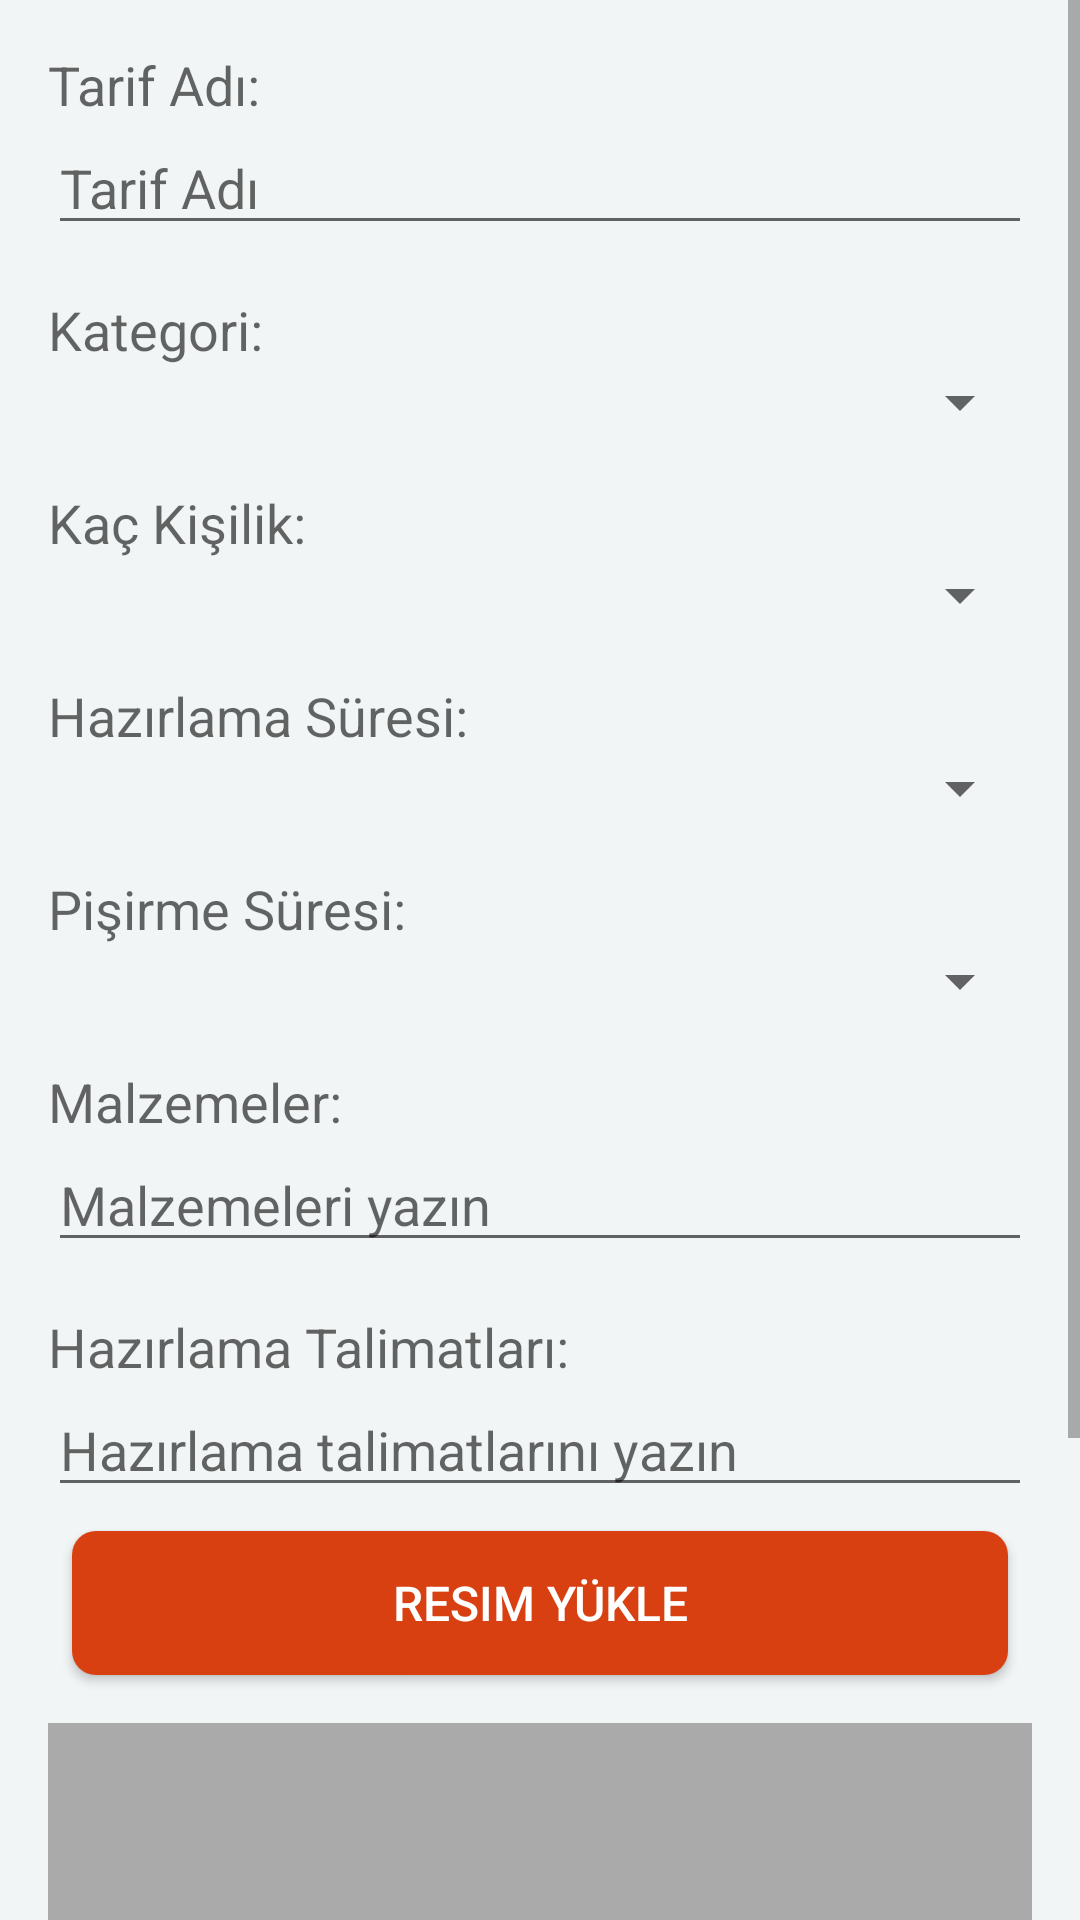

This screen was rendered from an Android layout file. Write that file and the resources it references.
<!-- AndroidManifest.xml: application theme AppTheme -->
<!-- res/layout/fragment_add_recipe.xml -->
<?xml version="1.0" encoding="utf-8"?>
<layout xmlns:android="http://schemas.android.com/apk/res/android">
    <data>
        
    </data>

    <ScrollView
        android:layout_width="match_parent"
        android:layout_height="match_parent"
        android:fillViewport="true">

        <LinearLayout
            android:layout_width="match_parent"
            android:layout_height="wrap_content"
            android:orientation="vertical"
            android:padding="16dp">

            
            <TextView
                android:id="@+id/recipeNameLabel"
                android:layout_width="wrap_content"
                android:layout_height="wrap_content"
                android:text="Tarif Adı:"
                android:textAppearance="?android:attr/textAppearanceMedium"/>

            <EditText
                android:id="@+id/recipeNameEditText"
                android:layout_width="match_parent"
                android:layout_height="wrap_content"
                android:hint="Tarif Adı"/>

            
            <TextView
                android:id="@+id/categoryLabel"
                android:layout_width="wrap_content"
                android:layout_height="wrap_content"
                android:text="Kategori:"
                android:textAppearance="?android:attr/textAppearanceMedium"
                android:layout_marginTop="16dp"/>

            <Spinner
                android:id="@+id/categorySpinner"
                android:layout_width="match_parent"
                android:layout_height="wrap_content"/>

            
            <TextView
                android:id="@+id/servingsLabel"
                android:layout_width="wrap_content"
                android:layout_height="wrap_content"
                android:text="Kaç Kişilik:"
                android:textAppearance="?android:attr/textAppearanceMedium"
                android:layout_marginTop="16dp"/>

            <Spinner
                android:id="@+id/servingsSpinner"
                android:layout_width="match_parent"
                android:layout_height="wrap_content"/>

            
            <TextView
                android:id="@+id/prepTimeLabel"
                android:layout_width="wrap_content"
                android:layout_height="wrap_content"
                android:text="Hazırlama Süresi:"
                android:textAppearance="?android:attr/textAppearanceMedium"
                android:layout_marginTop="16dp"/>

            <Spinner
                android:id="@+id/prepTimeSpinner"
                android:layout_width="match_parent"
                android:layout_height="wrap_content"/>

            
            <TextView
                android:id="@+id/cookTimeLabel"
                android:layout_width="wrap_content"
                android:layout_height="wrap_content"
                android:text="Pişirme Süresi:"
                android:textAppearance="?android:attr/textAppearanceMedium"
                android:layout_marginTop="16dp"/>

            <Spinner
                android:id="@+id/cookTimeSpinner"
                android:layout_width="match_parent"
                android:layout_height="wrap_content"/>

            
            <TextView
                android:id="@+id/ingredientsLabel"
                android:layout_width="wrap_content"
                android:layout_height="wrap_content"
                android:text="Malzemeler:"
                android:textAppearance="?android:attr/textAppearanceMedium"
                android:layout_marginTop="16dp"/>

            <EditText
                android:id="@+id/ingredientsEditText"
                android:layout_width="match_parent"
                android:layout_height="wrap_content"
                android:hint="Malzemeleri yazın"/>

            
            <TextView
                android:id="@+id/instructionsLabel"
                android:layout_width="wrap_content"
                android:layout_height="wrap_content"
                android:text="Hazırlama Talimatları:"
                android:textAppearance="?android:attr/textAppearanceMedium"
                android:layout_marginTop="16dp"/>

            <EditText
                android:id="@+id/instructionsEditText"
                android:layout_width="match_parent"
                android:layout_height="wrap_content"
                android:hint="Hazırlama talimatlarını yazın"/>

            
            <Button
                android:id="@+id/uploadImageButton"
                android:layout_width="match_parent"
                android:layout_height="wrap_content"
                android:text="Resim Yükle"
                style="@style/MyButtonStyle"
                android:layout_marginTop="16dp"/>

            
            <ImageView
                android:id="@+id/recipeImageView"
                android:layout_width="match_parent"
                android:layout_height="200dp"
                android:layout_marginTop="8dp"
                android:scaleType="centerCrop"
                android:background="@android:color/darker_gray"/>

            
            <Button
                android:id="@+id/addRecipeButton"
                android:layout_width="match_parent"
                android:layout_height="wrap_content"
                android:text="Tarif Ekle"
                style="@style/MyButtonStyle"
                android:layout_marginTop="16dp"/>

            
            <TextView
                android:id="@+id/loginPrompt"
                android:layout_width="wrap_content"
                android:layout_height="wrap_content"
                android:text="Tarif Eklemek için lütfen giriş yapınız"
                android:textSize="18sp"
                android:padding="16dp"
                android:visibility="gone"/>

            
            <Button
                android:id="@+id/loginButton"
                android:layout_width="match_parent"
                android:layout_height="wrap_content"
                android:text="Giriş Yap"
                android:visibility="gone"
                style="@style/MyButtonStyle"
                android:layout_marginTop="16dp"/>

        </LinearLayout>
    </ScrollView>
</layout>
<!-- resources referenced by this layout -->
<resources>
  <style name="MyButtonStyle" parent="Widget.AppCompat.Button">
          <item name="android:background">@drawable/button_background</item>
          <item name="android:textColor">@android:color/white</item>
          <item name="android:padding">8dp</item>
          <item name="android:layout_margin">8dp</item>
          <item name="android:textSize">16sp</item>
          <item name="android:layout_width">wrap_content</item>
          <item name="android:layout_height">wrap_content</item>
          <item name="android:elevation">4dp</item>
      </style>
  <style name="AppTheme" parent="Theme.AppCompat.Light.NoActionBar">
          <item name="colorPrimary">@color/anaRenk</item>
          <item name="colorPrimaryDark">@color/anaRenk</item>
          <item name="colorAccent">@color/vurguRengi</item>
          <item name="android:statusBarColor">@color/anaRenk</item>
          <item name="android:background">@color/arkaPlanRengi</item>
          <item name="windowActionBar">false</item>
          <item name="windowNoTitle">true</item>
      </style>
  <!-- drawable button_background (drawable) -->
  <shape xmlns:android="http://schemas.android.com/apk/res/android">
      <solid android:color="@color/anaRenk"/> 
      <corners android:radius="8dp"/> 
      <padding
          android:left="16dp"
          android:top="16dp"
          android:right="16dp"
          android:bottom="16dp"/> 
  </shape>
  <color name="anaRenk">#d84012</color>
  <color name="vurguRengi">#ec8f0e</color>
  <color name="arkaPlanRengi">#f2f5f6</color>
</resources>
